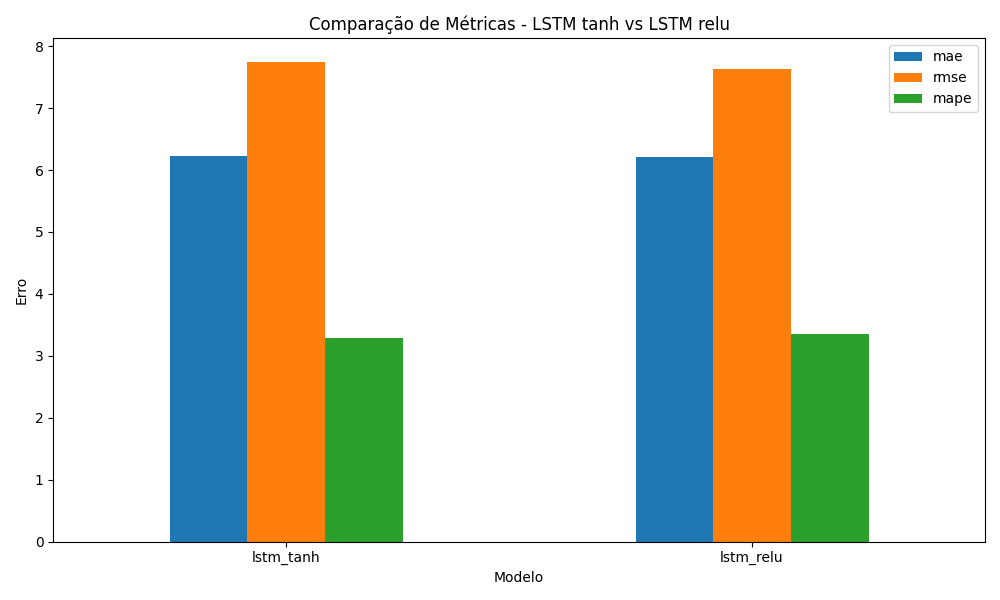

Values plotted in this chart, from the file beside it:
model, lstm_activation, mae, rmse, mape, epochs_executed
lstm_tanh, tanh, 6.232, 7.748, 3.29, 27
lstm_relu, relu, 6.206, 7.628, 3.348, 17
